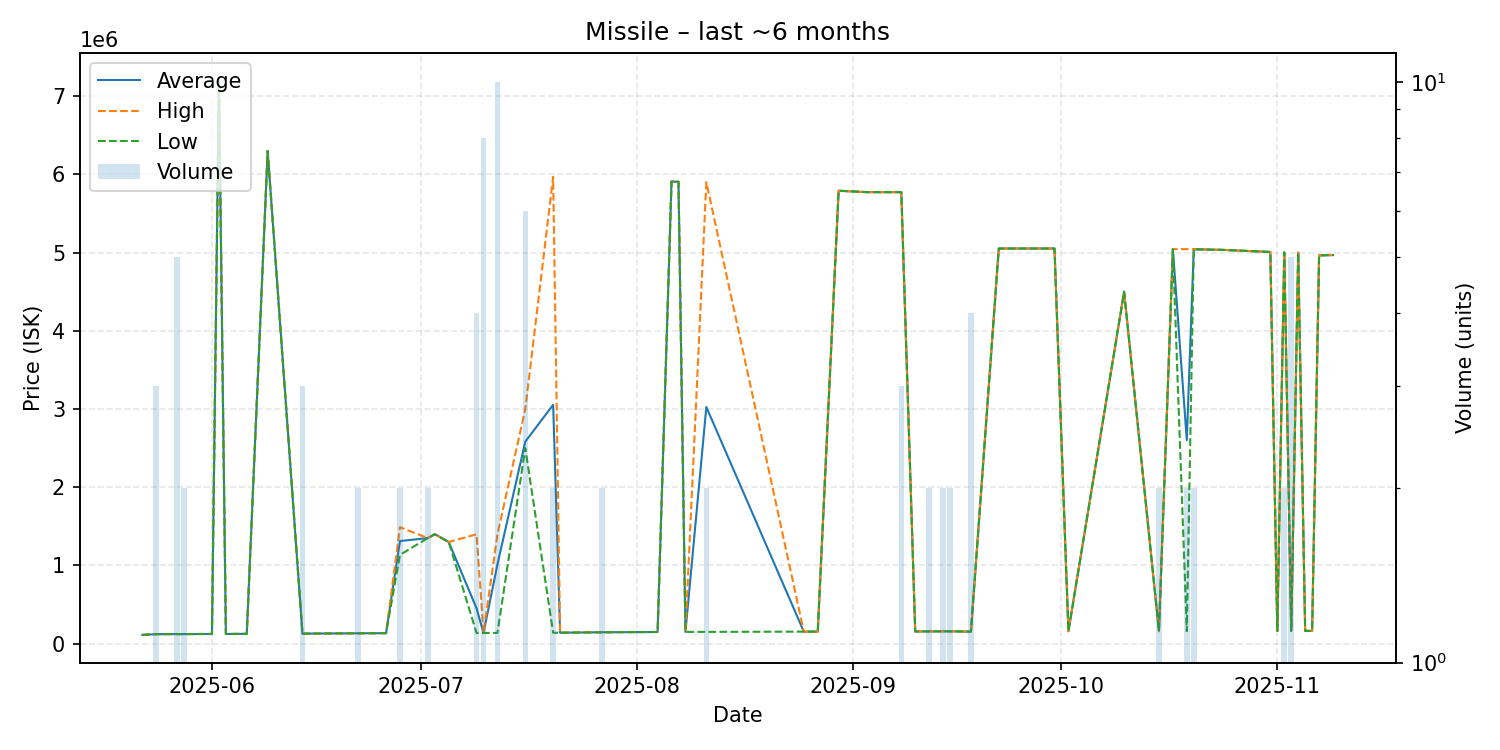

The table this chart was drawn from, first rows:
date, average, highest, lowest, order_count, volume
2025-05-22, 112000, 112000, 112000, 1, 1
2025-05-24, 121067, 121100, 121000, 3, 3
2025-05-27, 122100, 122100, 122100, 1, 5
2025-05-28, 122100, 122100, 122100, 2, 2
2025-05-30, 123000, 123000, 123000, 1, 1
2025-06-01, 123300, 123300, 123300, 1, 1
2025-06-02, 7199000, 7199000, 7199000, 1, 1
2025-06-03, 123500, 123500, 123500, 1, 1
2025-06-06, 124900, 124900, 124900, 1, 1
2025-06-09, 6300000, 6300000, 6300000, 1, 1
2025-06-14, 127800, 127800, 127800, 2, 3
2025-06-22, 132300, 132300, 132300, 2, 2
2025-06-26, 133700, 133700, 133700, 1, 1
2025-06-28, 1312000, 1489000, 1135000, 2, 2
2025-07-02, 1350000, 1350000, 1350000, 1, 2
2025-07-03, 1399000, 1399000, 1399000, 1, 1
2025-07-05, 1300000, 1300000, 1300000, 1, 1
2025-07-09, 451575, 1398000, 136100, 2, 4
2025-07-10, 136462, 136500, 136400, 2, 8
2025-07-12, 1013360, 1398000, 136900, 5, 10
2025-07-16, 2583333, 3000000, 2500000, 2, 6
2025-07-20, 3054650, 5970000, 139300, 2, 2
2025-07-21, 139500, 139500, 139500, 1, 1
2025-07-27, 145300, 145300, 145300, 1, 2
2025-08-04, 148900, 148900, 148900, 1, 1
2025-08-06, 5909000, 5909000, 5909000, 1, 1
2025-08-07, 5907000, 5907000, 5907000, 1, 1
2025-08-08, 149900, 149900, 149900, 1, 1
2025-08-11, 3025650, 5901000, 150300, 2, 2
2025-08-25, 153300, 153300, 153300, 1, 1
2025-08-27, 153700, 153700, 153700, 1, 1
2025-08-30, 5792000, 5792000, 5792000, 1, 1
2025-09-03, 5774000, 5774000, 5774000, 1, 1
2025-09-04, 5774000, 5774000, 5774000, 1, 1
2025-09-08, 5773667, 5774000, 5773000, 3, 3
2025-09-10, 155500, 155500, 155500, 1, 1
2025-09-12, 156450, 156500, 156400, 2, 2
2025-09-14, 157400, 157400, 157400, 2, 2
2025-09-15, 157600, 157600, 157600, 1, 2
2025-09-18, 153200, 153200, 153200, 1, 4
2025-09-22, 5053000, 5053000, 5053000, 1, 1
2025-09-30, 5053000, 5053000, 5053000, 1, 1
2025-10-02, 158400, 158400, 158400, 1, 1
2025-10-10, 4500000, 4500000, 4500000, 1, 1
2025-10-15, 159300, 159300, 159300, 2, 2
2025-10-17, 5045000, 5045000, 5045000, 1, 1
2025-10-19, 2602300, 5045000, 159600, 2, 2
2025-10-20, 5043500, 5044000, 5043000, 2, 2
2025-10-24, 5036000, 5036000, 5036000, 1, 1
2025-10-31, 5009000, 5009000, 5009000, 1, 1
2025-11-01, 163000, 163000, 163000, 1, 1
2025-11-02, 5003000, 5003000, 5003000, 2, 2
2025-11-03, 163100, 163100, 163100, 2, 5
2025-11-04, 5001000, 5001000, 5001000, 1, 1
2025-11-05, 163000, 163000, 163000, 1, 1
2025-11-06, 163000, 163000, 163000, 1, 1
2025-11-07, 4965000, 4965000, 4965000, 1, 1
2025-11-09, 4969000, 4969000, 4969000, 1, 1
